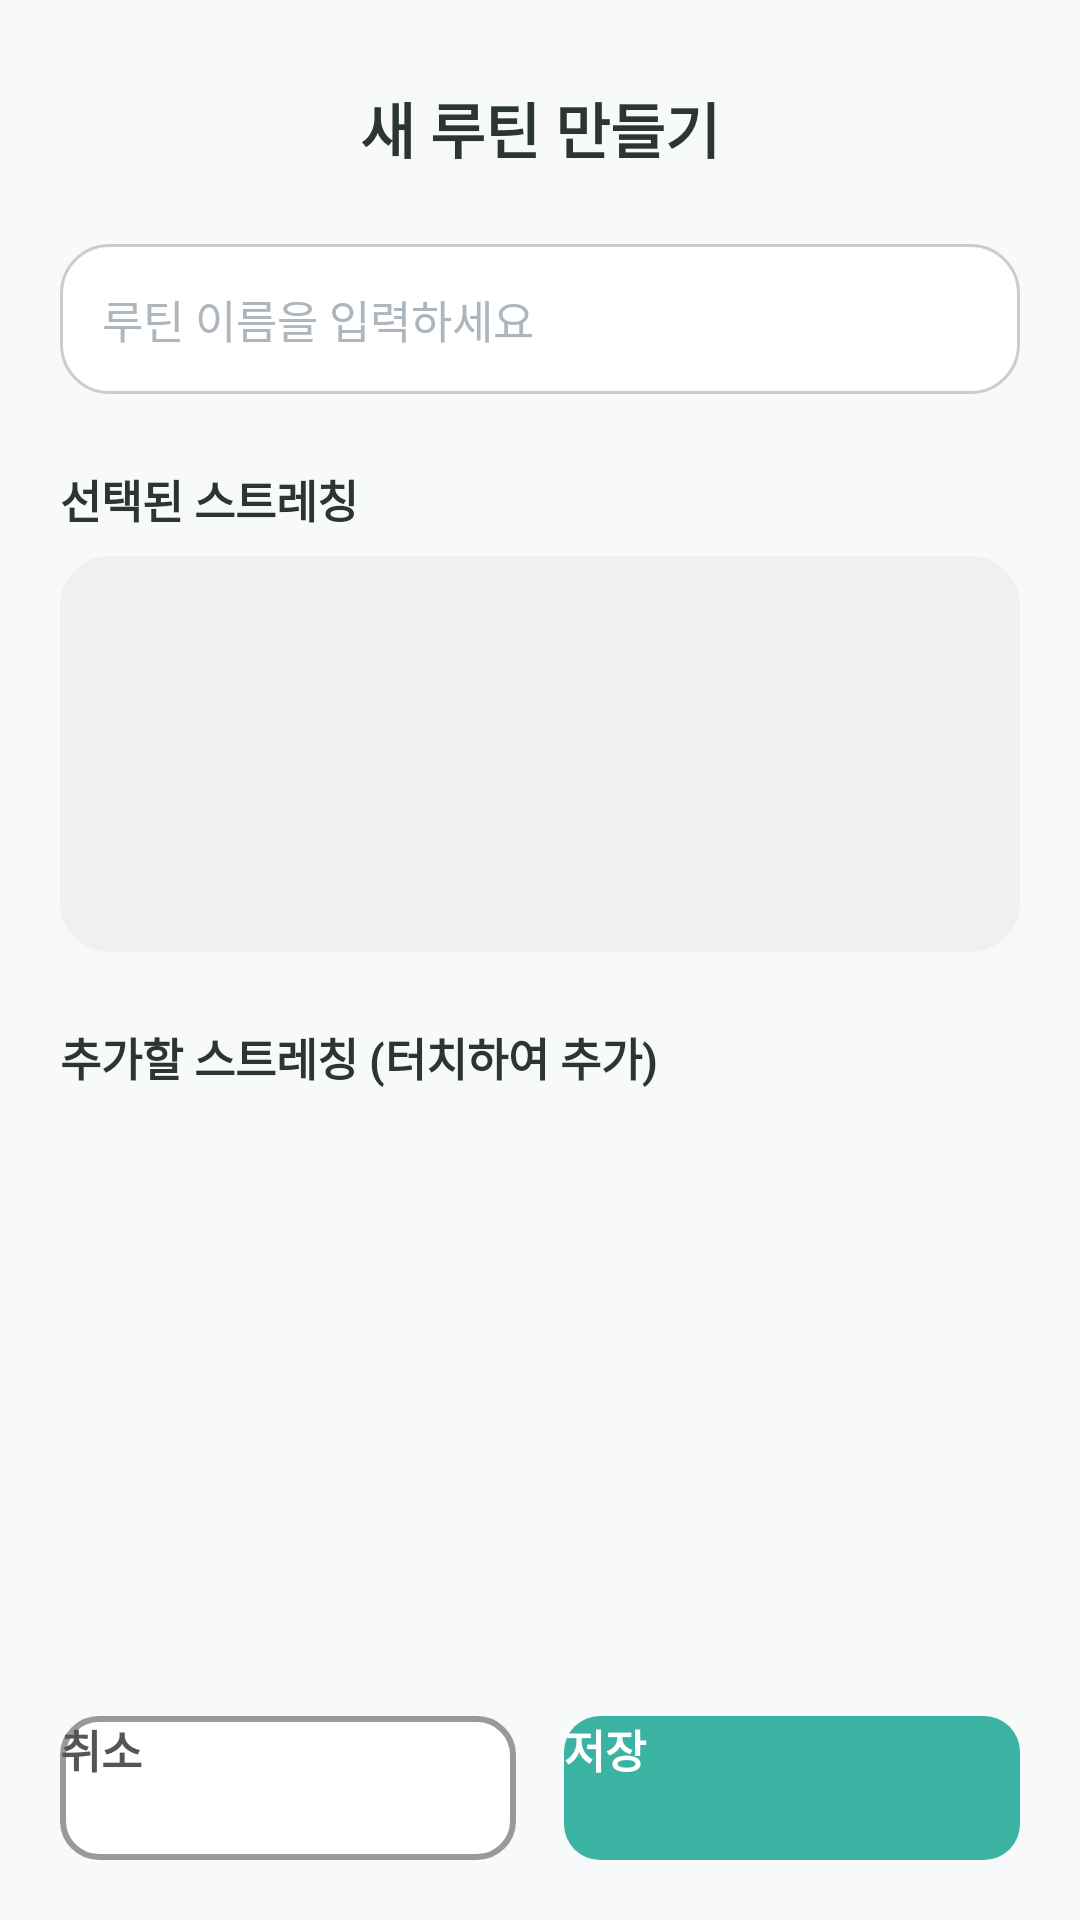

Here is an Android app screen rendered from its layout file. Give the layout XML and the strings, colors and styles it references.
<!-- AndroidManifest.xml: application theme Theme.MyApplication -->
<!-- res/layout/fragment_routine_add.xml -->
<?xml version="1.0" encoding="utf-8"?>
<androidx.constraintlayout.widget.ConstraintLayout xmlns:android="http://schemas.android.com/apk/res/android"
    xmlns:app="http://schemas.android.com/apk/res-auto"
    android:layout_width="match_parent"
    android:layout_height="match_parent"
    android:background="@color/bg_main"
    android:padding="20dp">

    <TextView
        android:id="@+id/tv_title"
        android:layout_width="wrap_content"
        android:layout_height="wrap_content"
        android:layout_marginTop="8dp"
        android:text="새 루틴 만들기"
        android:textColor="@color/text_title"
        android:textSize="20sp"
        android:textStyle="bold"
        app:layout_constraintEnd_toEndOf="parent"
        app:layout_constraintStart_toStartOf="parent"
        app:layout_constraintTop_toTopOf="parent" />

    <ImageView
        android:id="@+id/btn_delete"
        android:layout_width="36dp"
        android:layout_height="36dp"
        android:background="?attr/selectableItemBackgroundBorderless"
        android:clickable="true"
        android:focusable="true"
        android:padding="6dp"
        android:src="@android:drawable/ic_menu_delete"
        android:visibility="gone"
        app:layout_constraintBottom_toBottomOf="@id/tv_title"
        app:layout_constraintEnd_toEndOf="parent"
        app:layout_constraintTop_toTopOf="@id/tv_title"
        app:tint="@color/text_hint" />

    <EditText
        android:id="@+id/et_routine_name"
        android:layout_width="0dp"
        android:layout_height="wrap_content"
        android:layout_marginTop="24dp"
        android:background="@drawable/bg_signup_box"
        android:hint="루틴 이름을 입력하세요"
        android:padding="14dp"
        android:textSize="15sp"
        android:textColor="@color/text_title"
        android:textColorHint="@color/text_hint"
        app:layout_constraintEnd_toEndOf="parent"
        app:layout_constraintStart_toStartOf="parent"
        app:layout_constraintTop_toBottomOf="@+id/tv_title"
        android:inputType="text"
        android:maxLines="1"
        android:imeOptions="actionDone"/>

    <TextView
        android:id="@+id/tv_label_selected"
        android:layout_width="wrap_content"
        android:layout_height="wrap_content"
        android:layout_marginTop="24dp"
        android:text="선택된 스트레칭"
        android:textColor="@color/text_title"
        android:textSize="15sp"
        android:textStyle="bold"
        app:layout_constraintStart_toStartOf="parent"
        app:layout_constraintTop_toBottomOf="@+id/et_routine_name" />

    <androidx.recyclerview.widget.RecyclerView
        android:id="@+id/rv_selected_list"
        android:layout_width="match_parent"
        android:layout_height="0dp"
        android:layout_marginTop="8dp"
        android:background="@drawable/bg_signup_box"
        android:backgroundTint="#F0F0F0"
        app:layout_constraintHeight_percent="0.22"
        app:layout_constraintTop_toBottomOf="@+id/tv_label_selected" />

    <TextView
        android:id="@+id/tv_label_available"
        android:layout_width="wrap_content"
        android:layout_height="wrap_content"
        android:layout_marginTop="24dp"
        android:text="추가할 스트레칭 (터치하여 추가)"
        android:textColor="@color/text_title"
        android:textSize="15sp"
        android:textStyle="bold"
        app:layout_constraintStart_toStartOf="parent"
        app:layout_constraintTop_toBottomOf="@+id/rv_selected_list" />

    <androidx.recyclerview.widget.RecyclerView
        android:id="@+id/rv_available_list"
        android:layout_width="match_parent"
        android:layout_height="0dp"
        android:layout_marginTop="8dp"
        android:layout_marginBottom="20dp"
        app:layout_constraintBottom_toTopOf="@+id/layout_bottom_buttons"
        app:layout_constraintTop_toBottomOf="@+id/tv_label_available" />

    <LinearLayout
        android:id="@+id/layout_bottom_buttons"
        android:layout_width="match_parent"
        android:layout_height="wrap_content"
        android:orientation="horizontal"
        android:weightSum="2"
        app:layout_constraintBottom_toBottomOf="parent">

        <androidx.appcompat.widget.AppCompatButton
            android:id="@+id/btn_cancel"
            android:layout_width="0dp"
            android:layout_height="48dp"
            android:layout_marginEnd="8dp"
            android:layout_weight="1"
            android:background="@drawable/bg_btn_cancel_outline"
            android:stateListAnimator="@null"
            android:text="취소"
            android:textColor="#555555"
            android:textSize="15sp"
            android:textStyle="bold" />

        <androidx.appcompat.widget.AppCompatButton
            android:id="@+id/btn_save"
            android:layout_width="0dp"
            android:layout_height="48dp"
            android:layout_marginStart="8dp"
            android:layout_weight="1"
            android:background="@drawable/bg_btn_save"
            android:stateListAnimator="@null"
            android:text="저장"
            android:textColor="#FFFFFF"
            android:textSize="15sp"
            android:textStyle="bold" />
    </LinearLayout>

</androidx.constraintlayout.widget.ConstraintLayout>
<!-- resources referenced by this layout -->
<resources>
  <color name="bg_main">#F8F9FA</color>
  <color name="text_hint">#ADB5BD</color>
  <color name="text_title">#2B3534</color>
  <!-- drawable bg_btn_cancel_outline (drawable) -->
  <?xml version="1.0" encoding="utf-8"?>
  <shape xmlns:android="http://schemas.android.com/apk/res/android"
      android:shape="rectangle">
  
      <solid android:color="#FFFFFF" />
  
      <stroke
          android:width="2dp"
          android:color="#999999" />
  
      <corners android:radius="12dp" />
  </shape>
  <!-- drawable bg_btn_save (drawable) -->
  <?xml version="1.0" encoding="utf-8"?>
  <shape xmlns:android="http://schemas.android.com/apk/res/android"
      android:shape="rectangle">
  
      <solid android:color="@color/strap_teal" />
  
      <corners android:radius="12dp" />
  </shape>
  <!-- drawable bg_signup_box (drawable) -->
  <?xml version="1.0" encoding="utf-8"?>
  <shape xmlns:android="http://schemas.android.com/apk/res/android">
      <solid android:color="#FFFFFF" />
  
      <stroke
          android:width="1dp"
          android:color="#CCCCCC" />
  
      <corners android:radius="16dp" />
  </shape>
  <color name="strap_teal">#3AB3A2</color>
</resources>
